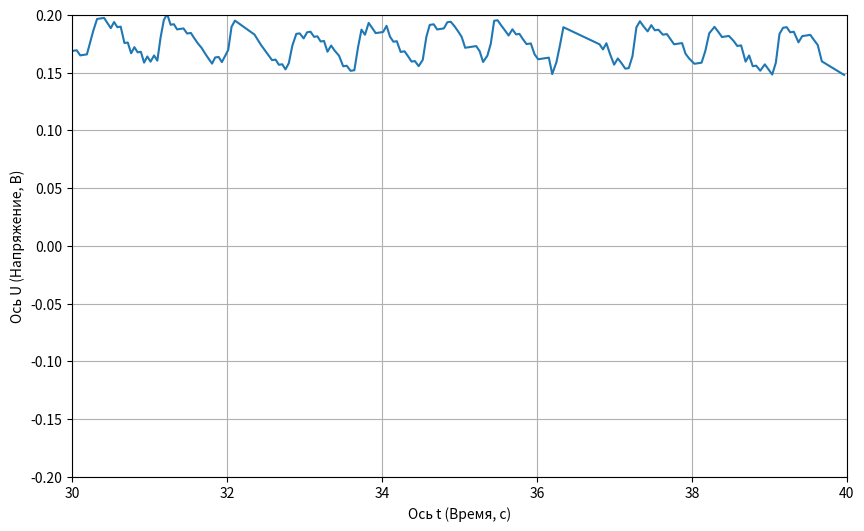

Source code (Python):
import numpy as np
import matplotlib.pyplot as plt
voltage_values_quiet = [2.10655, 2.11144, 2.10655, 2.10655, 2.10655, 2.10655, 2.10655, 2.10166, 2.09677, 2.10166, 2.10166, 2.10166, 2.09677, 2.09677, 2.09189, 2.09677, 2.09677, 2.09677, 2.09189, 2.09677, 2.09189, 2.09189, 2.09189, 2.087, 2.09189, 2.07722, 2.08211, 2.07722, 2.07722, 2.08211, 2.07234, 2.07722, 2.08211, 2.08211, 2.07234, 2.08211, 2.07722, 2.07722, 2.07722, 2.07234, 2.07722, 2.07722, 2.07234, 2.07234, 2.07234, 2.07234, 2.06256, 2.07234, 2.06745, 2.06745, 2.05767, 2.06256, 2.06745, 2.06256, 2.05767, 2.05279, 2.06256, 2.05279, 2.05767, 2.05767, 2.05279, 2.05279, 2.05767, 2.0479, 2.05767, 2.05279, 2.04301, 2.04301, 2.0479, 2.0479, 2.03812, 2.03812, 2.01369, 2.01369, 2.01369, 2.0088, 2.0088, 2.0088, 2.0088, 2.0088, 2.00391, 2.0088, 2.00391, 1.99902, 2.00391, 1.99902, 2.0088, 1.99413, 2.00391, 2.00391, 1.99413, 1.99902, 1.99902, 1.99902, 1.98925, 1.99413, 1.98925, 1.99413, 1.99413, 1.98925, 1.98925, 1.97947, 1.98925, 1.97947, 1.97947, 1.97458, 1.97947, 1.97947, 1.98436, 1.98436, 1.97458, 1.97947, 1.97458, 1.97458, 1.97947, 1.97458, 1.97458, 1.97458, 1.96481, 1.96481, 1.96481, 1.9697, 1.95992, 1.9697, 1.97458, 1.9697, 1.9697, 1.9697, 1.95992, 1.96481, 1.95503, 1.9306, 1.93548, 1.9306, 1.92571, 1.91593, 1.91593, 1.92082, 1.91593, 1.92571, 1.92082, 1.92082, 1.90616, 1.92082, 1.90616, 1.91593, 1.91105, 1.91593, 1.91593, 1.91593, 1.91105, 1.90127, 1.90616, 1.90616, 1.90127, 1.90616, 1.89638, 1.90616, 1.90127, 1.90127, 1.90127, 1.90127, 1.90127, 1.90127, 1.89638, 1.89638, 1.89638, 1.8915, 1.89638, 1.89638, 1.8915, 1.88661, 1.8915, 1.88172, 1.8915, 1.88172, 1.88661, 1.8915, 1.88661, 1.8915, 1.87683, 1.88172, 1.88661, 1.88172, 1.88172, 1.88172, 1.86706, 1.87683, 1.85728, 1.86217, 1.85728, 1.85728, 1.85239, 1.85239, 1.85239, 1.84751, 1.85239, 1.84262, 1.85239, 1.84751, 1.84262, 1.84262, 1.83773, 1.84262, 1.84262, 1.84262, 1.84262, 1.83773, 1.83773, 1.83773, 1.83773, 1.83284, 1.83773, 1.83773, 1.83773, 1.84262, 1.83773, 1.83284, 1.83284, 1.83284, 1.83284, 1.82796, 1.82307, 1.82307, 1.82796, 1.82307, 1.82307, 1.82307, 1.81818, 1.82307, 1.80841, 1.81329, 1.81329, 1.81329, 1.81329, 1.81329, 1.81818, 1.81329, 1.81329, 1.81329, 1.81329, 1.79863, 1.81329, 1.80352, 1.79863, 1.80352, 1.80352, 1.78397, 1.78397, 1.77908, 1.77908, 1.77419, 1.76931, 1.76931, 1.76931, 1.77419, 1.77908, 1.76931, 1.76442, 1.75953, 1.76442, 1.76442, 1.76442, 1.75953, 1.76442, 1.75953, 1.75953, 1.75953, 1.75953, 1.75953, 1.75953, 1.75464, 1.75464, 1.75464, 1.74487, 1.74976, 1.75464, 1.74487, 1.74976, 1.75464, 1.73998, 1.73998, 1.74487, 1.73998, 1.74487, 1.74487, 1.74976, 1.74976, 1.74487, 1.74487, 1.73509, 1.73998, 1.73998, 1.73509, 1.73509, 1.73509, 1.72532, 1.73021, 1.72532, 1.73021, 1.73021, 1.72532, 1.72043, 1.73021, 1.72043, 1.72532, 1.72532, 1.72043, 1.72043, 1.72043, 1.71065, 1.71065, 1.71554, 1.71554, 1.71065, 1.69599, 1.6911, 1.6911, 1.6911, 1.68622, 1.6911, 1.68622, 1.6911, 1.68622, 1.6911, 1.6911, 1.68622, 1.68133, 1.68133, 1.68133, 1.68133, 1.68133, 1.67155, 1.67155, 1.67155, 1.67155, 1.67155, 1.66667, 1.67155, 1.66667, 1.67155, 1.66667, 1.66667, 1.66667, 1.66178, 1.66178, 1.66178, 1.65689, 1.66178, 1.65689, 1.65689, 1.66178, 1.652, 1.66667, 1.66178, 1.65689, 1.65689, 1.64712, 1.64712, 1.652, 1.652, 1.652, 1.652, 1.64712, 1.64712, 1.64223, 1.64712, 1.64223, 1.64223, 1.63245, 1.63734, 1.63734, 1.63734, 1.63734, 1.63245, 1.62757, 1.63734, 1.62268, 1.63245, 1.63734, 1.63734, 1.63734, 1.62757, 1.63245, 1.63245, 1.62268, 1.62757, 1.62268, 1.62757, 1.62268, 1.62268, 1.61779, 1.62268, 1.61779, 1.61779, 1.61779, 1.60313, 1.6129, 1.6129, 1.60313, 1.60802, 1.60313, 1.60313, 1.60313, 1.60802, 1.60313, 1.59335, 1.60802, 1.60802, 1.60313, 1.59824, 1.59824, 1.60313, 1.60313, 1.58847, 1.59824, 1.59824, 1.59824, 1.58847, 1.59335, 1.59335, 1.58847, 1.59335, 1.58847, 1.58358, 1.57869, 1.58847, 1.58358, 1.58847, 1.57869, 1.58358, 1.5738, 1.57869, 1.57869, 1.57869, 1.58847, 1.58358, 1.58358, 1.5738, 1.5738, 1.56403, 1.5738, 1.56891, 1.56891, 1.56403, 1.56891, 1.56403, 1.56403, 1.55425, 1.55914, 1.56403, 1.56403, 1.55914, 1.55914, 1.55914, 1.55425, 1.54936, 1.54448, 1.54936, 1.54936, 1.54936, 1.54448, 1.53959, 1.53959, 1.54448, 1.52981, 1.53959, 1.5347, 1.53959, 1.5347, 1.5347, 1.52981, 1.52981, 1.52981, 1.52981, 1.5347, 1.53959, 1.53959, 1.53959, 1.52981, 1.5347, 1.52981, 1.52493, 1.52493, 1.52493, 1.51515, 1.52493, 1.52493, 1.51515, 1.52004, 1.51026, 1.51515, 1.51026, 1.51026, 1.51026, 1.50538, 1.51026, 1.50049, 1.51026, 1.50538, 1.50538, 1.51026, 1.51026, 1.50538, 1.50538, 1.4956, 1.49071, 1.4956, 1.4956, 1.48583, 1.48583, 1.48583, 1.49071, 1.48583, 1.48583, 1.47605, 1.49071, 1.48094, 1.48094, 1.48583, 1.49071, 1.49071, 1.49071, 1.49071, 1.48583, 1.47605, 1.48094, 1.48094, 1.47116, 1.47116, 1.46628, 1.47116, 1.47116, 1.46628, 1.47116, 1.46628, 1.46139, 1.46139, 1.4565, 1.46139, 1.46139, 1.4565, 1.4565, 1.4565, 1.4565, 1.46139, 1.47116, 1.47116, 1.46628, 1.46628, 1.4565, 1.46139, 1.4565, 1.45161, 1.4565, 1.4565, 1.44673, 1.44184, 1.44673, 1.44673, 1.44184, 1.44184, 1.43695, 1.43695, 1.44184, 1.43695, 1.43695, 1.42717, 1.43206, 1.43695, 1.4174, 1.41251, 1.41251, 1.4174, 1.4174, 1.4174, 1.4174, 1.4174, 1.41251, 1.40762, 1.40762, 1.41251, 1.40762, 1.40274, 1.40274, 1.40274, 1.39785, 1.40274, 1.39785, 1.39785, 1.39785, 1.39296, 1.39785, 1.38807, 1.39296, 1.39296, 1.38807, 1.39785, 1.40274, 1.40274, 1.40274, 1.39296, 1.38807, 1.39296, 1.38807, 1.38319, 1.38319, 1.38807, 1.38319, 1.3783, 1.36852, 1.3783, 1.3783, 1.37341, 1.3783, 1.37341, 1.36852, 1.37341, 1.36852, 1.36364, 1.37341, 1.3783, 1.3783, 1.37341, 1.37341, 1.3783, 1.37341, 1.35875, 1.36364, 1.35875, 1.36364, 1.36364, 1.36364, 1.35386, 1.35386, 1.35386, 1.34409, 1.35386, 1.34897, 1.34409, 1.34409, 1.3392, 1.33431, 1.3392, 1.33431, 1.33431, 1.33431, 1.33431, 1.32942, 1.32942, 1.32942, 1.33431, 1.34409, 1.34409, 1.3392, 1.34409, 1.3392, 1.32454, 1.32454, 1.32942, 1.32454, 1.31965, 1.32454, 1.32454, 1.31965, 1.30987, 1.31476, 1.31476, 1.31476, 1.30987, 1.30987, 1.31476, 1.30987, 1.30987, 1.30987, 1.31965, 1.32454, 1.31965, 1.32454, 1.31476, 1.30987, 1.30987, 1.31476, 1.30987, 1.30987, 1.30499, 1.30499, 1.3001, 1.3001, 1.30987, 1.30499, 1.30499, 1.29521, 1.3001, 1.28543, 1.29032, 1.28543, 1.28543, 1.28543, 1.29032, 1.29521, 1.29521, 1.29032, 1.28543, 1.28543, 1.28543, 1.28055, 1.28055, 1.28055, 1.29032, 1.3001, 1.29032, 1.29521, 1.29032, 1.29032, 1.28543, 1.28543, 1.28543, 1.28543, 1.28543, 1.27077, 1.27566, 1.27566, 1.27566, 1.27077, 1.26588, 1.26588, 1.26588, 1.25611, 1.26588, 1.261, 1.26588, 1.27077, 1.28055, 1.27566, 1.27566, 1.27566, 1.26588, 1.26588, 1.261, 1.261, 1.25611, 1.25611, 1.25611, 1.25611, 1.25122, 1.25122, 1.25122, 1.24633, 1.24145, 1.23656, 1.24633, 1.24145, 1.24633, 1.25122, 1.24145, 1.23656, 1.23656, 1.23167, 1.23656, 1.22678, 1.22678, 1.23167, 1.2219, 1.2219, 1.21701, 1.22678, 1.23167, 1.23656, 1.24145, 1.23656, 1.23656, 1.23167, 1.23167, 1.23167, 1.22678, 1.22678, 1.2219, 1.21701, 1.21701, 1.21701, 1.21701, 1.21701, 1.21212, 1.21212, 1.21212, 1.2219, 1.22678, 1.22678, 1.2219, 1.21701, 1.21701, 1.21212, 1.21701, 1.21212, 1.20723, 1.20235, 1.19257, 1.19746, 1.20235, 1.19257, 1.19746, 1.19257, 1.19257, 1.20235, 1.21212, 1.21701, 1.21212, 1.20723, 1.20235, 1.19746, 1.20235, 1.20235, 1.20235, 1.18768, 1.18768, 1.18768, 1.18768, 1.1828, 1.1828, 1.17791, 1.1828, 1.17302, 1.1828, 1.18768, 1.19257, 1.20235, 1.17791, 1.16813, 1.17791, 1.16813, 1.16813, 1.16325, 1.15836, 1.15836, 1.15347, 1.15836, 1.16325, 1.17791, 1.17791, 1.1828, 1.1828, 1.1828, 1.17791, 1.16813, 1.17302, 1.16813, 1.16325, 1.16325, 1.15836, 1.14858, 1.15347, 1.15347, 1.14858, 1.1437, 1.1437, 1.14858, 1.1437, 1.14858, 1.15836, 1.16325, 1.16325, 1.15347, 1.16325, 1.15836, 1.14858, 1.15347, 1.15836, 1.14858, 1.14858, 1.1437, 1.13392, 1.13881, 1.13881, 1.1437, 1.13881, 1.13881, 1.13392, 1.13881, 1.14858, 1.15836, 1.15347, 1.15347, 1.14858, 1.1437, 1.14858, 1.1437, 1.1437, 1.1437, 1.11926, 1.11437, 1.11926, 1.12414, 1.13392, 1.13881, 1.12903, 1.13392, 1.13392, 1.12414, 1.12903, 1.12414, 1.12414, 1.12414, 1.11437, 1.11437, 1.10948, 1.10459, 1.10948, 1.10459, 1.10459, 1.10459, 1.10459, 1.12414, 1.12414, 1.11437, 1.11926, 1.11926, 1.11437, 1.11437, 1.11437, 1.10948, 1.10948, 1.10459, 1.09971, 1.09482, 1.09482, 1.08993, 1.08504, 1.08993, 1.08993, 1.09482, 1.10948, 1.10948, 1.10948, 1.09482, 1.10459, 1.09971, 1.09971, 1.09482, 1.08993, 1.08993, 1.08504, 1.08504, 1.08504, 1.08016, 1.08016, 1.07527, 1.07527, 1.07527, 1.07527, 1.08504, 1.08993, 1.09482, 1.08993, 1.08993, 1.08504, 1.08993, 1.08993, 1.08504, 1.08016, 1.08016, 1.07038, 1.07527, 1.07038, 1.06061, 1.06549, 1.06061, 1.06549, 1.07527, 1.08016, 1.08016, 1.07527, 1.07038, 1.08016, 1.07038, 1.07527, 1.07527, 1.06549, 1.06549, 1.05572, 1.06061, 1.05572, 1.06549, 1.06549, 1.06061, 1.06549, 1.06061, 1.06061, 1.05572, 1.05083, 1.04594, 1.05083, 1.04106, 1.04594, 1.04106, 1.04106, 1.04106, 1.05083, 1.06061, 1.05572, 1.06061, 1.05572, 1.05083, 1.05572, 1.05083, 1.05083, 1.04594, 1.04594, 1.04594, 1.04106, 1.04106, 1.03128, 1.03128, 1.02639, 1.03128, 1.02639, 1.03128, 1.04594, 1.04594, 1.04594, 1.04106, 1.03617, 1.04106, 1.04106, 1.04106, 1.03617, 1.03128, 1.03128, 1.03128, 1.02639, 1.02151, 1.02639, 1.01662, 1.02151, 1.02639, 1.03128, 1.04106, 1.02639, 1.02151, 1.02639, 1.02639, 1.02639, 1.02151, 1.01173, 1.00684, 1.00684, 1.01173, 1.00684, 1.00196, 1.00196, 1.01173, 1.02639, 1.02639, 1.02639, 1.02639, 1.02151, 1.02151, 1.01662, 1.01662, 1.01173, 1.01173, 1.01173, 1.00196, 1.00196, 1.00196, 0.99707, 0.99707, 0.98729, 0.99218, 1.00684, 1.01662, 1.01662, 1.01662, 1.00684, 1.01173, 1.00684, 1.01173, 1.01173, 1.00684, 1.00684, 0.99707, 0.99707, 0.99218, 0.9824, 1.00684, 1.00684, 1.00684, 1.00684, 1.00684, 0.99707, 0.99218, 0.99218, 0.98729, 0.97752, 0.97752, 0.97752, 0.9824, 0.99707, 0.99707, 0.99218, 0.99707, 0.99218, 0.99218, 0.98729, 0.98729, 0.98729, 0.9824, 0.9824, 0.9824, 0.97752, 0.97263, 0.96285, 0.97263, 0.98729, 0.99218, 0.98729, 0.99218, 0.98729, 0.99218, 0.98729, 0.98729, 0.98729, 0.9824, 0.97752, 0.9824, 0.97752, 0.97263, 0.97263, 0.96774, 0.97263, 0.9824, 0.98729, 0.9824, 0.9824, 0.9824, 0.97752, 0.9824, 0.97752, 0.97752, 0.97752, 0.97263, 0.97263, 0.96285, 0.96774, 0.96285, 0.9824, 0.98729, 0.9824, 0.9824, 0.9824, 0.9824, 0.97752, 0.9824, 0.97752, 0.97263, 0.96774, 0.96774, 0.96285, 0.96285, 0.95797, 0.96774, 0.97752, 0.97752, 0.9824, 0.9824, 0.9824, 0.9824, 0.97752, 0.97752, 0.96774, 0.97263, 0.96774, 0.96774, 0.95797, 0.95797, 0.95308, 0.95308, 0.95797, 0.96774, 0.97263, 0.97752, 0.97752, 0.97263, 0.97752, 0.97752, 0.97263, 0.97263, 0.96774, 0.96285, 0.96285, 0.95797, 0.95797, 0.95797, 0.94819, 0.9433, 0.95797, 0.96285, 0.96774, 0.97263, 0.96774, 0.95308, 0.95308, 0.9433, 0.9433, 0.9433, 0.95797, 0.95797, 0.95308, 0.95797, 0.95797, 0.95797, 0.95308, 0.95308, 0.94819, 0.9433, 0.9433, 0.9433, 0.94819, 0.94819, 0.95308, 0.95797, 0.96285, 0.96774, 0.96774, 0.96285, 0.95797, 0.95797, 0.96285, 0.95797, 0.95308, 0.95308, 0.94819, 0.9433, 0.93842, 0.9433, 0.95308, 0.95308, 0.95308, 0.94819, 0.95308, 0.94819, 0.94819, 0.9433, 0.9433, 0.93842, 0.93353, 0.93353, 0.92864, 0.92864, 0.92375, 0.93842, 0.9433, 0.9433, 0.9433, 0.94819, 0.9433, 0.93842, 0.93842, 0.92864, 0.93353, 0.92864, 0.92375, 0.91887, 0.91887, 0.93353, 0.93842, 0.93842, 0.93842, 0.93353, 0.92864, 0.92864, 0.92864, 0.92375, 0.92375, 0.91887, 0.91887, 0.91398, 0.90909, 0.92375, 0.93842, 0.95797, 0.96774, 0.97752, 0.96774, 0.97263, 0.97263, 0.96285, 0.95797, 0.96285, 0.95308, 0.95797]
time_values_quiet = [0.0216, 0.0421, 0.0623, 0.0818, 0.1013, 0.1217, 0.141, 0.1562, 0.1739, 0.1923, 0.2105, 0.2294, 0.2478, 0.2669, 0.2861, 0.3047, 0.3237, 0.3421, 0.3633, 0.3833, 0.4024, 0.4229, 0.4441, 0.4663, 0.4937, 0.5141, 0.5358, 0.5573, 0.5767, 0.5968, 0.6134, 0.6317, 0.65, 0.6684, 0.6873, 0.7061, 0.725, 0.7447, 0.7668, 0.7887, 0.8098, 0.8375, 0.8575, 0.8769, 0.8978, 0.9186, 0.9385, 0.9595, 0.978, 0.9968, 1.0168, 1.0365, 1.0561, 1.0757, 1.0969, 1.1187, 1.1385, 1.158, 1.1777, 1.1986, 1.2204, 1.2417, 1.2611, 1.281, 1.2999, 1.328, 1.347, 1.3658, 1.3848, 1.4042, 1.4258, 1.4466, 2.2427, 2.2629, 2.2831, 2.3037, 2.3326, 2.3522, 2.3715, 2.3902, 2.4125, 2.4346, 2.467, 2.4874, 2.5073, 2.5301, 2.5489, 2.5686, 2.5885, 2.6089, 2.6323, 2.6616, 2.6833, 2.7069, 2.7301, 2.7544, 2.7777, 2.7994, 2.8206, 2.8419, 2.8632, 2.8858, 2.908, 2.9305, 2.9538, 2.9767, 2.9994, 3.0224, 3.0456, 3.069, 3.0911, 3.1109, 3.1324, 3.1535, 3.174, 3.1944, 3.2148, 3.2368, 3.2607, 3.2839, 3.3056, 3.3271, 3.3487, 3.3711, 3.3938, 3.415, 3.4373, 3.4599, 3.4819, 3.5044, 3.5286, 4.454, 4.4769, 4.4991, 4.5197, 4.5413, 4.5635, 4.5851, 4.6101, 4.6336, 4.6575, 4.6862, 4.7105, 4.7345, 4.7576, 4.7822, 4.8041, 4.827, 4.8494, 4.8704, 4.8931, 4.9184, 4.9456, 4.9704, 4.9941, 5.0175, 5.041, 5.0639, 5.0891, 5.1142, 5.1376, 5.1582, 5.1797, 5.2021, 5.2243, 5.2497, 5.2755, 5.2983, 5.3209, 5.348, 5.3736, 5.3995, 5.4252, 5.4503, 5.4769, 5.5036, 5.5269, 5.5507, 5.575, 5.5988, 5.6219, 5.646, 5.6698, 5.6935, 5.7185, 5.7428, 5.767, 5.7908, 6.3811, 6.4065, 6.4283, 6.4525, 6.4763, 6.4999, 6.5251, 6.5518, 6.5776, 6.6021, 6.6291, 6.6639, 6.6891, 6.7117, 6.7349, 6.7616, 6.7855, 6.8093, 6.8353, 6.8609, 6.8889, 6.9141, 6.9401, 6.9667, 6.9936, 7.0198, 7.0455, 7.0709, 7.0937, 7.1163, 7.1405, 7.1647, 7.1916, 7.2198, 7.2453, 7.2731, 7.2988, 7.3239, 7.3584, 7.3867, 7.4165, 7.4426, 7.4678, 7.4933, 7.5183, 7.5439, 7.5697, 7.5961, 7.6208, 7.6462, 7.6716, 7.6961, 7.72, 7.7439, 7.7678, 7.7929, 7.8177, 7.8434, 7.8705, 8.5441, 8.5698, 8.5944, 8.642, 8.6671, 8.703, 8.7386, 8.7757, 8.8127, 8.8537, 8.8946, 8.9287, 8.9604, 8.9987, 9.0362, 9.0638, 9.0902, 9.116, 9.144, 9.1704, 9.1973, 9.2265, 9.2525, 9.2792, 9.3052, 9.3318, 9.3597, 9.3875, 9.4138, 9.4411, 9.4652, 9.4889, 9.5148, 9.5399, 9.566, 9.5921, 9.6179, 9.6451, 9.6843, 9.7102, 9.7363, 9.7665, 9.7943, 9.8214, 9.8492, 9.8762, 9.9039, 9.9309, 9.9569, 9.9841, 10.0105, 10.0367, 10.0634, 10.0904, 10.1171, 10.1439, 10.1703, 10.2005, 10.2272, 10.2537, 10.2814, 10.3098, 10.3384, 10.3659, 10.3934, 10.4203, 10.4564, 10.4834, 11.236, 11.263, 11.2908, 11.3185, 11.3461, 11.3876, 11.4208, 11.4506, 11.4794, 11.5085, 11.5355, 11.563, 11.5904, 11.6178, 11.6452, 11.6762, 11.7077, 11.7368, 11.766, 11.7994, 11.8307, 11.8583, 11.8865, 11.9152, 11.9439, 11.9765, 12.0055, 12.0344, 12.0641, 12.0958, 12.1264, 12.157, 12.1873, 12.2221, 12.2504, 12.2789, 12.3088, 12.3395, 12.3721, 12.4023, 12.4332, 12.4731, 12.5033, 12.5347, 12.5649, 12.5939, 12.6225, 12.6492, 12.6768, 12.713, 12.7406, 12.7683, 12.7942, 12.8235, 12.8534, 12.8801, 12.9096, 12.9404, 12.9689, 13.0976, 13.1308, 13.1593, 13.1876, 13.2175, 13.2485, 13.2789, 13.3104, 13.3456, 13.3789, 13.4102, 13.4412, 13.4714, 13.5008, 13.5308, 13.5607, 13.5899, 13.6206, 13.6624, 13.7001, 13.7315, 13.7619, 13.7922, 13.8232, 13.854, 13.8854, 13.9167, 13.9512, 13.982, 14.0129, 14.0444, 14.0761, 14.1129, 14.1432, 14.1736, 14.2034, 14.2327, 14.2651, 14.301, 14.3328, 14.3643, 14.3966, 14.4284, 14.466, 14.4974, 14.5279, 14.5581, 14.5886, 14.6193, 14.6603, 14.6925, 14.724, 14.7545, 14.7851, 14.8154, 14.8456, 14.8803, 14.9154, 14.949, 14.9836, 15.0162, 15.0499, 15.0802, 15.1115, 15.142, 15.177, 15.2082, 15.2382, 15.2675, 15.3005, 15.3311, 15.3643, 15.395, 15.4253, 15.7745, 15.8089, 15.8431, 15.8767, 15.9115, 15.9422, 15.974, 16.0057, 16.0396, 16.0842, 16.1257, 16.1587, 16.1907, 16.2324, 16.2643, 16.2963, 16.3278, 16.3621, 16.3973, 16.4304, 16.4639, 16.5003, 16.5377, 16.5702, 16.6027, 16.6353, 16.6676, 16.7007, 16.7341, 16.778, 16.812, 16.8466, 16.8806, 16.9154, 16.9528, 16.9879, 17.0231, 17.0577, 17.0956, 17.1305, 17.1726, 17.2048, 17.2371, 17.2775, 17.3229, 17.3575, 17.3882, 17.4211, 17.4518, 17.4826, 17.5143, 17.5526, 17.5883, 17.6191, 17.6535, 17.6946, 17.9532, 17.986, 18.0193, 18.0552, 18.0953, 18.1317, 18.17, 18.2149, 18.2482, 18.2867, 18.3201, 18.3537, 18.3925, 18.4316, 18.4746, 18.5099, 18.5435, 18.5787, 18.6121, 18.646, 18.6804, 18.7221, 18.7596, 18.7958, 18.8291, 18.8633, 18.8972, 18.9322, 18.9707, 19.0079, 19.0435, 19.0797, 19.1174, 19.1533, 19.189, 19.2261, 19.262, 19.2966, 19.3331, 19.37, 19.4096, 19.4463, 19.4836, 19.5161, 19.5514, 19.5865, 19.622, 19.6584, 19.6965, 19.7326, 19.7818, 19.8169, 19.8543, 19.8988, 19.9338, 19.9789, 20.015, 20.0516, 20.0892, 20.1361, 20.1729, 20.2076, 20.2403, 20.2814, 20.3207, 20.3534, 21.1835, 21.2263, 21.2613, 21.2961, 21.331, 21.366, 21.4006, 21.4386, 21.4864, 21.5221, 21.5603, 21.5957, 21.6309, 21.6662, 21.7046, 21.7439, 21.7817, 21.8184, 21.8581, 21.8945, 21.9296, 21.9664, 22.0043, 22.0422, 22.0796, 22.1275, 22.1636, 22.2075, 22.2443, 22.2825, 22.3194, 22.3564, 22.3927, 22.4278, 22.4629, 22.4983, 22.5334, 22.5829, 22.6215, 22.6611, 22.6983, 22.7371, 22.7748, 22.8132, 22.8582, 22.8965, 22.9352, 22.9817, 23.0336, 23.0877, 23.1323, 23.1733, 23.2086, 23.2479, 23.2847, 23.3196, 23.3561, 23.3965, 23.9946, 24.0397, 24.0856, 24.1244, 24.1655, 24.2024, 24.2402, 24.2776, 24.3188, 24.3649, 24.4071, 24.4456, 24.4835, 24.5205, 24.5616, 24.6044, 24.6425, 24.6837, 24.7241, 24.7639, 24.8035, 24.8422, 24.8808, 24.9223, 24.9625, 25.0019, 25.0425, 25.0835, 25.1235, 25.1611, 25.1992, 25.2375, 25.2755, 25.3185, 25.3616, 25.4002, 25.4418, 25.4797, 25.5176, 25.5561, 25.5944, 25.6355, 25.6736, 25.7133, 25.7527, 25.791, 25.8301, 25.8707, 25.9173, 25.9574, 25.9962, 26.0326, 26.0703, 26.1091, 26.1487, 26.185, 26.2241, 26.2601, 26.2972, 26.3368, 26.7722, 26.8106, 26.8487, 26.887, 26.9327, 26.9752, 27.0184, 27.0593, 27.0998, 27.1394, 27.1814, 27.2221, 27.2641, 27.3052, 27.3473, 27.389, 27.4385, 27.4775, 27.5174, 27.5623, 27.6077, 27.6485, 27.6939, 27.7372, 27.779, 27.8211, 27.8632, 27.9031, 27.9439, 27.986, 28.032, 28.0721, 28.1128, 28.1607, 28.202, 28.2463, 28.2865, 28.3276, 28.3672, 28.4073, 28.4467, 28.4906, 28.536, 28.5769, 28.6186, 28.6645, 28.7068, 28.7471, 28.7887, 28.8327, 28.8726, 28.9115, 28.9613, 29.003, 29.0422, 29.0812, 29.1267, 29.1673, 29.2072, 29.2496, 29.2917, 29.3397, 29.3824, 29.4217, 29.4629, 29.7974, 29.8409, 29.8894, 29.933, 29.9796, 30.0243, 30.1109, 30.1582, 30.1994, 30.2414, 30.2892, 30.3345, 30.3781, 30.4221, 30.464, 30.5065, 30.5509, 30.6031, 30.6437, 30.6841, 30.7275, 30.7772, 30.8192, 30.8651, 30.9069, 30.9488, 30.9924, 31.0385, 31.082, 31.1249, 31.1712, 31.2152, 31.2575, 31.2986, 31.343, 31.3897, 31.4423, 31.4878, 31.5306, 31.5721, 31.6136, 31.6555, 31.6987, 31.7427, 31.7906, 31.8342, 31.8762, 31.9187, 31.9608, 32.0092, 32.0549, 32.1002, 32.1445, 32.1908, 32.2396, 32.2857, 32.3406, 32.3865, 32.4328, 32.4747, 32.5204, 32.5674, 32.6195, 32.6633, 32.7063, 32.7574, 32.8055, 32.8544, 32.8952, 32.9458, 33.0026, 33.0498, 33.0921, 33.1334, 33.5743, 33.618, 33.6605, 33.7031, 33.7488, 33.7971, 33.8428, 33.8905, 33.9327, 33.9752, 34.0182, 34.0625, 34.1075, 34.1536, 34.2031, 34.2503, 34.2954, 34.3383, 34.3824, 34.4295, 34.4789, 34.5212, 34.5638, 34.6105, 34.6575, 34.707, 34.752, 34.7988, 34.8493, 34.8948, 34.9396, 34.9843, 35.0284, 35.077, 35.1206, 35.1643, 35.2077, 35.2557, 35.2997, 35.3443, 35.3877, 35.4313, 35.4753, 35.5203, 35.5677, 35.6169, 35.6611, 35.7146, 35.7609, 35.8064, 35.8527, 35.9008, 35.9477, 35.9929, 36.0379, 36.0847, 36.131, 36.1782, 36.2225, 36.2687, 36.3205, 36.3656, 36.725, 36.7729, 36.8178, 36.871, 36.9296, 36.9757, 37.0318, 37.077, 37.1217, 37.1669, 37.2198, 37.2694, 37.3265, 37.3719, 37.4187, 37.4686, 37.5142, 37.5592, 37.6044, 37.6576, 37.7079, 37.755, 37.8063, 37.8617, 37.912, 37.9596, 38.008, 38.0564, 38.1039, 38.1496, 38.1952, 38.2459, 38.2974, 38.3482, 38.4082, 38.4611, 38.5084, 38.5681, 38.6142, 38.6592, 38.7047, 38.7556, 38.814, 38.8641, 38.914, 38.9651, 39.0121, 39.0589, 39.106, 39.1584, 39.2056, 39.2541, 39.3005, 39.3501, 39.4021, 39.452, 39.5012, 39.5469, 39.5925, 39.6424, 39.697, 39.7531, 39.8059, 39.8535, 39.9018, 39.9502, 40.0006, 40.0475, 40.0944, 40.1434, 40.1954, 40.2538, 40.3012, 40.3482, 40.3972, 40.4487, 40.5006, 40.5507, 40.5983, 40.6478, 40.7022, 40.7526, 40.7996, 40.8496, 40.9014, 40.9562, 41.0041, 41.0541, 41.1061, 41.1533, 41.2009, 41.253, 41.2978, 41.7105, 41.758, 41.8132, 41.8652, 41.9143, 41.972, 42.0219, 42.0703, 42.1197, 42.1751, 42.2272, 42.2756, 42.3244, 42.3748, 42.4291, 42.4791, 42.5358, 42.5843, 42.6398, 42.6974, 42.7471, 42.7987, 42.8567, 42.9068, 42.9594, 43.0124, 43.0642, 43.1171, 43.1732, 43.2361, 43.2877, 43.3368, 43.3844, 43.4334, 43.492, 43.546, 43.5968, 43.6465, 43.6967, 43.7536, 43.8039, 43.8627, 43.9157, 43.9744, 44.0336, 44.087, 44.1383, 44.1887, 44.2393, 44.289, 44.3409, 44.3945, 44.4455, 44.4948, 44.5443, 44.6004, 44.6555, 44.7067, 44.7596, 44.8189, 44.8746, 44.9299, 44.9902, 45.0401, 45.09, 45.1424, 45.1976, 45.2555, 45.3141, 45.3641, 45.4248, 45.4789, 45.5289, 45.5856, 45.6396, 45.6889, 45.7398, 45.7942, 45.8473, 45.9044, 45.9544, 46.0042, 46.0582, 46.1114, 46.1729, 46.2244, 46.2754, 46.325, 46.3749, 46.4279, 46.4793, 46.5329, 46.5814, 46.6321, 46.6867, 46.7428, 46.793, 46.8471, 46.9043, 46.9519, 47.005, 47.2935, 47.3759, 47.4575, 47.5484, 47.6271, 47.7112, 47.7962, 47.8767, 47.9599, 48.0391, 48.1033, 48.1676, 48.2179, 48.2718, 48.3527, 48.4083, 48.4698, 48.5283, 48.5788, 48.6292, 48.6828, 48.7452, 48.8004, 48.8591, 48.9104, 48.9666, 49.0191, 49.0759, 49.1608, 49.223, 49.2753, 49.3298, 49.3805, 49.4361, 49.491, 49.5471, 49.6028, 49.6536, 49.7065, 49.7596, 49.8162, 49.8712, 49.934, 49.9915, 50.0438, 50.0962, 50.149, 50.2047, 50.2669, 50.3197, 50.3718, 50.425, 50.4808, 50.5362, 50.599, 50.6526, 50.7051, 50.758, 50.8128, 50.8669, 50.9217, 50.9763, 51.0394, 51.0931, 51.1558, 51.2097, 51.2617, 51.3163, 51.3834, 51.4413, 51.4998, 51.5609, 51.6172, 51.6718, 51.736, 51.7928, 51.8511, 51.9064, 51.9617, 52.0157, 52.0699, 52.1231, 52.1891, 52.244, 52.3022, 52.3567, 52.4202, 52.4771, 52.5307, 52.5846, 52.6441, 52.6987, 52.7534, 52.8072, 52.8684, 52.922, 52.9862, 53.0415, 53.0976, 53.1525, 53.2092, 53.2703, 53.3253, 53.3878, 53.4405, 53.4933, 53.5486, 53.6076, 53.6605, 53.7221, 53.7777, 53.8306, 53.8837, 53.9432, 54.0053, 54.0588, 54.1212, 54.5703, 54.6295, 54.6878, 54.7662, 54.8226, 54.8772, 54.9315, 55.002, 55.0607, 55.1197, 55.1789, 55.2404, 55.2989, 55.355, 55.4176, 55.4759, 55.5328, 55.5888, 55.6424, 55.6978, 55.7574, 55.8202, 55.8779, 55.9346, 55.993, 56.0515, 56.109, 56.1688, 56.2293, 56.2903, 56.3458, 56.4034, 56.4651, 56.5247, 56.5838, 56.6419, 56.6993, 56.7592, 56.8169, 56.8752, 56.9382, 56.9956, 57.0568, 57.1178, 57.1798, 57.2339, 57.2907, 57.3463, 57.406, 57.4683, 57.525, 57.5931, 57.654, 57.7167, 57.7747, 57.8337, 57.9005, 57.9573, 58.0134, 58.0687, 58.1339, 58.1967, 58.2659, 58.3221, 58.378, 58.4353, 58.4931, 58.5551, 58.6101, 58.6659, 58.7282, 58.8141, 58.8764, 58.9401, 58.9994, 59.0563, 59.1122, 59.1702, 59.2274, 59.2904, 59.3525, 59.4106, 59.4681, 59.5286, 59.5843, 59.6399, 59.7072, 59.7729, 59.8355, 59.8921, 59.9523]
p_up_guiet = 105
p_down_quiet = 71

voltage_values_mad = [1.98436, 1.98436, 1.97458, 1.97947, 1.97947, 1.97947, 1.97458, 1.97458, 1.97458, 1.97458, 1.97458, 1.97458, 1.97458, 1.9697, 1.97458, 1.97458, 1.96481, 1.9697, 1.9697, 1.96481, 1.96481, 1.9697, 1.96481, 1.95503, 1.9697, 1.9697, 1.9697, 1.96481, 1.96481, 1.96481, 1.96481, 1.96481, 1.95503, 1.95503, 1.95015, 1.95503, 1.95992, 1.95503, 1.95503, 1.95992, 1.95015, 1.94526, 1.95015, 1.95015, 1.95015, 1.95015, 1.95015, 1.95015, 1.94037, 1.94037, 1.94526, 1.95015, 1.93548, 1.93548, 1.94526, 1.94526, 1.94037, 1.93548, 1.94526, 1.94037, 1.93548, 1.93548, 1.9306, 1.93548, 1.93548, 1.92082, 1.9306, 1.92571, 1.9306, 1.92082, 1.92571, 1.9306, 1.92571, 1.85239, 1.85239, 1.84262, 1.84751, 1.84262, 1.84751, 1.84751, 1.84262, 1.84262, 1.84262, 1.84751, 1.83773, 1.83773, 1.83773, 1.83284, 1.83773, 1.84262, 1.83773, 1.83284, 1.82796, 1.83284, 1.82796, 1.82796, 1.83284, 1.82796, 1.83284, 1.82796, 1.82796, 1.82796, 1.81818, 1.82796, 1.82307, 1.82307, 1.82307, 1.81818, 1.82796, 1.82307, 1.82796, 1.82307, 1.82307, 1.81818, 1.81329, 1.80841, 1.81818, 1.81329, 1.81329, 1.81329, 1.80841, 1.81818, 1.81329, 1.81329, 1.80841, 1.80841, 1.80352, 1.80841, 1.79863, 1.76931, 1.76442, 1.76442, 1.76931, 1.75953, 1.76442, 1.76442, 1.75464, 1.76442, 1.76442, 1.76442, 1.76442, 1.76442, 1.76931, 1.76931, 1.76442, 1.76442, 1.75953, 1.75953, 1.75953, 1.75464, 1.75953, 1.75464, 1.75464, 1.75464, 1.75464, 1.74487, 1.75464, 1.74487, 1.74976, 1.74487, 1.73998, 1.74487, 1.74487, 1.74487, 1.73998, 1.73021, 1.73509, 1.73998, 1.73998, 1.73509, 1.73509, 1.73509, 1.73509, 1.73509, 1.73021, 1.73509, 1.73021, 1.73021, 1.73021, 1.73998, 1.73998, 1.73509, 1.73509, 1.73021, 1.73509, 1.68622, 1.6911, 1.69599, 1.6911, 1.68622, 1.68133, 1.68133, 1.68622, 1.68622, 1.67644, 1.68133, 1.68133, 1.68133, 1.68133, 1.67644, 1.67644, 1.67644, 1.66667, 1.66667, 1.66667, 1.66667, 1.67155, 1.67155, 1.67644, 1.67644, 1.67644, 1.66667, 1.67155, 1.66178, 1.66667, 1.66667, 1.66667, 1.66667, 1.66667, 1.66178, 1.652, 1.652, 1.65689, 1.65689, 1.65689, 1.64712, 1.64712, 1.652, 1.65689, 1.652, 1.652, 1.652, 1.652, 1.64712, 1.64223, 1.64223, 1.64712, 1.64712, 1.64223, 1.64223, 1.64223, 1.63734, 1.64712, 1.64712, 1.64223, 1.652, 1.64712, 1.63734, 1.63734, 1.63734, 1.63734, 1.63245, 1.63734, 1.63734, 1.62268, 1.61779, 1.6129, 1.62268, 1.6129, 1.6129, 1.60802, 1.6129, 1.61779, 1.61779, 1.62268, 1.62268, 1.61779, 1.62268, 1.61779, 1.60802, 1.6129, 1.6129, 1.60802, 1.60802, 1.60313, 1.60802, 1.60313, 1.60802, 1.60313, 1.60313, 1.59824, 1.59824, 1.58847, 1.59335, 1.59824, 1.59335, 1.59335, 1.59335, 1.58847, 1.59335, 1.58847, 1.58847, 1.58847, 1.58847, 1.57869, 1.58358, 1.58847, 1.58358, 1.59335, 1.59335, 1.59335, 1.58358, 1.58358, 1.58358, 1.5738, 1.5738, 1.5738, 1.57869, 1.57869, 1.57869, 1.57869, 1.5738, 1.56403, 1.56403, 1.56891, 1.55425, 1.55425, 1.55914, 1.55914, 1.56403, 1.56403, 1.56403, 1.56891, 1.54936, 1.55914, 1.55425, 1.55425, 1.54936, 1.54936, 1.55425, 1.55425, 1.54448, 1.54448, 1.54448, 1.5347, 1.54448, 1.54448, 1.53959, 1.53959, 1.53959, 1.5347, 1.5347, 1.52493, 1.5347, 1.5347, 1.52981, 1.5347, 1.52493, 1.52493, 1.52981, 1.5347, 1.5347, 1.53959, 1.53959, 1.5347, 1.52981, 1.52981, 1.52493, 1.52493, 1.52493, 1.51515, 1.52004, 1.52493, 1.52004, 1.52004, 1.51026, 1.51515, 1.51515, 1.51026, 1.51026, 1.51515, 1.51026, 1.51515, 1.51026, 1.50538, 1.51026, 1.50538, 1.50538, 1.50049, 1.50538, 1.51026, 1.50538, 1.51515, 1.51515, 1.50538, 1.50538, 1.50538, 1.50538, 1.49071, 1.48094, 1.48094, 1.48094, 1.48094, 1.48583, 1.48094, 1.47605, 1.47605, 1.48094, 1.49071, 1.4956, 1.49071, 1.49071, 1.48583, 1.48094, 1.47605, 1.47116, 1.47605, 1.47605, 1.47605, 1.47116, 1.46628, 1.47116, 1.46628, 1.46628, 1.46139, 1.46628, 1.46139, 1.46139, 1.46139, 1.46139, 1.46139, 1.4565, 1.46139, 1.45161, 1.4565, 1.46139, 1.47116, 1.47116, 1.47116, 1.47116, 1.46628, 1.46628, 1.4565, 1.4565, 1.4565, 1.45161, 1.4565, 1.45161, 1.44184, 1.44673, 1.44184, 1.44184, 1.44184, 1.44184, 1.44184, 1.43695, 1.44184, 1.43695, 1.43695, 1.43695, 1.43206, 1.44184, 1.43695, 1.44184, 1.44673, 1.44673, 1.44673, 1.45161, 1.44184, 1.41251, 1.41251, 1.40762, 1.4174, 1.42229, 1.42229, 1.43206, 1.42717, 1.42229, 1.4174, 1.40762, 1.41251, 1.41251, 1.40762, 1.40762, 1.40274, 1.40274, 1.39785, 1.39785, 1.40274, 1.39785, 1.39296, 1.39296, 1.38807, 1.39296, 1.39296, 1.39296, 1.3783, 1.39296, 1.39785, 1.40762, 1.40762, 1.41251, 1.40274, 1.39785, 1.39785, 1.39296, 1.39296, 1.39296, 1.38807, 1.38807, 1.3783, 1.38319, 1.3783, 1.3783, 1.3783, 1.36852, 1.3783, 1.37341, 1.37341, 1.37341, 1.36852, 1.36852, 1.36852, 1.36852, 1.3783, 1.38807, 1.39296, 1.39785, 1.35875, 1.35875, 1.35386, 1.35386, 1.35386, 1.34409, 1.34897, 1.34897, 1.35386, 1.35386, 1.36852, 1.37341, 1.36852, 1.36364, 1.35386, 1.35386, 1.34897, 1.34409, 1.35386, 1.34897, 1.34409, 1.34409, 1.3392, 1.3392, 1.3392, 1.33431, 1.32942, 1.33431, 1.33431, 1.32942, 1.32454, 1.32942, 1.32942, 1.3392, 1.34409, 1.35875, 1.35386, 1.34897, 1.34409, 1.33431, 1.3392, 1.32942, 1.32942, 1.3392, 1.32454, 1.31965, 1.31965, 1.31476, 1.31965, 1.31476, 1.31476, 1.31476, 1.30987, 1.30987, 1.30499, 1.30499, 1.30987, 1.30499, 1.31965, 1.32454, 1.3392, 1.33431, 1.32942, 1.32942, 1.31965, 1.31476, 1.31965, 1.31476, 1.31476, 1.30499, 1.30499, 1.3001, 1.29032, 1.3001, 1.29521, 1.29521, 1.29521, 1.29521, 1.29521, 1.29032, 1.28543, 1.28543, 1.29521, 1.3001, 1.30987, 1.30987, 1.30987, 1.30499, 1.3001, 1.29521, 1.28543, 1.28543, 1.28543, 1.28055, 1.28055, 1.27566, 1.27566, 1.27077, 1.27566, 1.26588, 1.26588, 1.26588, 1.26588, 1.27077, 1.28055, 1.3001, 1.29521, 1.29032, 1.29032, 1.28055, 1.27566, 1.28055, 1.27566, 1.27566, 1.27077, 1.261, 1.26588, 1.26588, 1.261, 1.25611, 1.25611, 1.25122, 1.25611, 1.25122, 1.25611, 1.24633, 1.24633, 1.25611, 1.27077, 1.28055, 1.27566, 1.27566, 1.27077, 1.261, 1.261, 1.261, 1.25611, 1.25122, 1.25122, 1.24633, 1.24633, 1.23656, 1.24145, 1.24145, 1.24145, 1.23656, 1.23656, 1.22678, 1.23167, 1.23656, 1.24633, 1.25122, 1.261, 1.25611, 1.25611, 1.24633, 1.24633, 1.23656, 1.24145, 1.23656, 1.23167, 1.23167, 1.23167, 1.2219, 1.22678, 1.2219, 1.2219, 1.21701, 1.2219, 1.21212, 1.21212, 1.21701, 1.22678, 1.24145, 1.24633, 1.24145, 1.23656, 1.23167, 1.23167, 1.23167, 1.23167, 1.22678, 1.2219, 1.21212, 1.21212, 1.21212, 1.20723, 1.22678, 1.22678, 1.23167, 1.22678, 1.22678, 1.2219, 1.2219, 1.21701, 1.20723, 1.21212, 1.20235, 1.20235, 1.19257, 1.19257, 1.19257, 1.19257, 1.18768, 1.18768, 1.18768, 1.18768, 1.1828, 1.19746, 1.21701, 1.21701, 1.21212, 1.20723, 1.20723, 1.20723, 1.19257, 1.20235, 1.20235, 1.19746, 1.19257, 1.1828, 1.18768, 1.17791, 1.17791, 1.1828, 1.17302, 1.17302, 1.17302, 1.17791, 1.18768, 1.19746, 1.19746, 1.19257, 1.19257, 1.18768, 1.18768, 1.18768, 1.1828, 1.17302, 1.17302, 1.16813, 1.16325, 1.16325, 1.16325, 1.16325, 1.15836, 1.15836, 1.15836, 1.16813, 1.17791, 1.18768, 1.18768, 1.18768, 1.1828, 1.17791, 1.1828, 1.17791, 1.17791, 1.16325, 1.16325, 1.15347, 1.15836, 1.15347, 1.15347, 1.1437, 1.14858, 1.1437, 1.14858, 1.1437, 1.16325, 1.17791, 1.1828, 1.17302, 1.17302, 1.16813, 1.16813, 1.16813, 1.16325, 1.16325, 1.15836, 1.15347, 1.14858, 1.1437, 1.13881, 1.13392, 1.13881, 1.13881, 1.13392, 1.13881, 1.1437, 1.16325, 1.16813, 1.15347, 1.14858, 1.1437, 1.13881, 1.13392, 1.12903, 1.12903, 1.12414, 1.12414, 1.11926, 1.12414, 1.13881, 1.14858, 1.14858, 1.1437, 1.14858, 1.14858, 1.1437, 1.1437, 1.13881, 1.13881, 1.12903, 1.13392, 1.12903, 1.12414, 1.11437, 1.11437, 1.10948, 1.10948, 1.12903, 1.1437, 1.13881, 1.14858, 1.1437, 1.13881, 1.13881, 1.13881, 1.1437, 1.13392, 1.12903, 1.12903, 1.11926, 1.11926, 1.11437, 1.10948, 1.10948, 1.10459, 1.10948, 1.12903, 1.13881, 1.13881, 1.13392, 1.13392, 1.13392, 1.13881, 1.13881, 1.13392, 1.12903, 1.12414, 1.11437, 1.11437, 1.11437, 1.11437, 1.10948, 1.09971, 1.10459, 1.11437, 1.13392, 1.13392, 1.12903, 1.12414, 1.11926, 1.12414, 1.11926, 1.11926, 1.11437, 1.10948, 1.10948, 1.09971, 1.09482, 1.09482, 1.09482, 1.09482, 1.08016, 1.08993, 1.10459, 1.11926, 1.09971, 1.09482, 1.09971, 1.08993, 1.08016, 1.08504, 1.08016, 1.07527, 1.07527, 1.08504, 1.10948, 1.11437, 1.10948, 1.10459, 1.10948, 1.10459, 1.10459, 1.09971, 1.09971, 1.09482, 1.08993, 1.08993, 1.08993, 1.08016, 1.07527, 1.07038, 1.07038, 1.07038, 1.08016, 1.09482, 1.09971, 1.09482, 1.08993, 1.08993, 1.08993, 1.08504, 1.08016, 1.08016, 1.06549, 1.07038, 1.06061, 1.06061, 1.05572, 1.06061, 1.05572, 1.05083, 1.06061, 1.08504, 1.08993, 1.08993, 1.08504, 1.08504, 1.07527, 1.08016, 1.08016, 1.08016, 1.07527, 1.07038, 1.05572, 1.04106, 1.04106, 1.06061, 1.07038, 1.07527, 1.07527, 1.07527, 1.07038, 1.07038, 1.07038, 1.06549, 1.06549, 1.06061, 1.05572, 1.05083, 1.04594, 1.04106, 1.04594, 1.04106, 1.03617, 1.04594, 1.06061, 1.06549, 1.06549, 1.06549, 1.05572, 1.06061, 1.06061, 1.06061, 1.04594, 1.04106, 1.04106, 1.03617, 1.03128, 1.03128, 1.02639, 1.03128, 1.04106, 1.06061, 1.06061, 1.06549, 1.05572, 1.06549, 1.06061, 1.06549, 1.05572, 1.05572, 1.05083, 1.04594, 1.03617, 1.03617, 1.03617, 1.03128, 1.03128, 1.04106, 1.05572, 1.06061, 1.06549, 1.06061, 1.06549, 1.06061, 1.06061, 1.06061, 1.05572, 1.05083, 1.04594, 1.03617, 1.03617, 1.03128, 1.03128, 1.02639, 1.02639, 1.04594, 1.06061, 1.05572, 1.06549, 1.06061, 1.06061, 1.05572, 1.05572, 1.05083, 1.05083, 1.04594, 1.04106, 1.03617, 1.03128, 1.02639, 1.02639, 1.04106, 1.05083, 1.05572, 1.06061, 1.05572, 1.05083, 1.05083, 1.04594, 1.05083, 1.04106, 1.03617, 1.03128, 1.03128, 1.03128, 1.02151, 1.01662, 1.02151, 1.04594, 1.05083, 1.05572, 1.05083, 1.05083, 1.04594, 1.04594, 1.05083, 1.04106, 1.04106, 1.03617, 1.03128, 1.03128, 1.02639, 1.02151, 1.01662, 1.01662, 1.04106, 1.05083, 1.05083, 1.05083, 1.05083, 1.04594, 1.04106, 1.04106, 1.03617, 1.03128, 1.03617, 1.03128, 1.03128, 1.02639, 1.01662, 1.01662, 1.02639, 1.03617, 1.03617, 1.04106, 1.04594, 1.04106, 1.03617, 1.03128, 1.02639, 1.02639, 1.01662, 1.01662, 1.01173, 1.00196, 1.00196, 1.00196, 1.00196, 1.02151, 1.03128, 1.03617, 1.03128, 1.03128, 1.03617, 1.03128, 1.02639, 1.02151, 1.02639, 1.02151, 1.01173, 1.00684, 1.00196, 1.00196, 0.99707, 0.99218, 0.99218, 1.01173, 1.02151, 1.02639, 1.02639, 1.02639, 1.02151, 1.02639, 1.01662, 1.01173, 1.01173, 1.00684, 1.00684, 1.00196, 0.99218, 0.99218, 0.98729, 0.99218, 0.99707, 1.01173, 1.01662, 1.01173, 1.00684, 1.01173, 1.00684, 1.00196, 0.99707, 0.99707, 0.99218, 0.98729, 0.97752, 0.9824, 0.97752, 0.97263, 0.97263, 0.98729, 1.00196, 1.00196, 1.00196, 0.99707, 0.99707, 0.99707, 0.99218, 0.99218, 0.9824, 0.97752, 0.97263, 0.97263, 0.96774, 0.96774, 0.95797, 0.95797, 0.97263, 0.99218, 0.99707, 0.99707, 0.99218, 0.9824, 0.98729, 0.98729, 0.9824, 0.97752, 0.97752, 0.96774, 0.96285, 0.96285, 0.95308, 0.95308, 0.94819, 0.96774, 0.97752, 0.9824, 0.9824, 0.97752, 0.97263, 0.97263, 0.97263, 0.97263, 0.96774, 0.95797, 0.95797, 0.94819, 0.94819, 0.94819, 0.9433, 0.95797, 0.97263, 0.97263, 0.97752, 0.96774, 0.96774, 0.96774, 0.96285, 0.97263, 0.96285, 0.96285, 0.95797, 0.95797, 0.95797, 0.94819, 0.94819, 0.9433, 0.93842, 0.92864, 0.93353, 0.93353, 0.92864, 0.94819, 0.95797, 0.95797, 0.95308, 0.95308, 0.95308, 0.94819, 0.94819, 0.9433, 0.93842, 0.93353, 0.93842, 0.92864, 0.92375, 0.93842, 0.95308, 0.95308, 0.94819, 0.9433, 0.9433, 0.94819, 0.9433, 0.93353, 0.92864, 0.93353, 0.92864, 0.91887, 0.92375, 0.91887, 0.93353, 0.9433, 0.9433, 0.9433, 0.94819, 0.93842, 0.93842, 0.93842, 0.93353, 0.92864, 0.92864, 0.92375, 0.91887, 0.91887, 0.90909, 0.92864, 0.9433, 0.94819, 0.9433, 0.9433, 0.9433, 0.93842, 0.93842, 0.93353, 0.92864, 0.91887, 0.92375, 0.92375, 0.91398, 0.90909, 0.90909, 0.93353, 0.93353, 0.93353, 0.93353, 0.93353, 0.92864, 0.93353, 0.92864, 0.91887, 0.92375, 0.91398, 0.91398, 0.90909]
time_values_mad = [0.019, 0.0407, 0.0589, 0.0779, 0.0957, 0.1126, 0.1296, 0.1482, 0.1651, 0.1814, 0.1981, 0.2145, 0.2313, 0.2487, 0.2697, 0.2908, 0.3112, 0.3282, 0.3453, 0.362, 0.3792, 0.3964, 0.4146, 0.4328, 0.4502, 0.4715, 0.4922, 0.512, 0.5307, 0.5507, 0.5699, 0.5883, 0.6063, 0.6254, 0.6449, 0.6637, 0.6828, 0.7023, 0.7214, 0.7412, 0.761, 0.7797, 0.7982, 0.8173, 0.8359, 0.8532, 0.8719, 0.8908, 0.9096, 0.9279, 0.9465, 0.9657, 0.9854, 1.0043, 1.0249, 1.0454, 1.0667, 1.0865, 1.108, 1.1274, 1.1474, 1.1669, 1.1872, 1.2069, 1.2275, 1.2476, 1.2677, 1.2874, 1.3055, 1.3234, 1.3404, 1.3579, 1.3753, 3.3945, 3.4137, 3.4331, 3.452, 3.4714, 3.4911, 3.5122, 3.5352, 3.5571, 3.577, 3.5969, 3.6157, 3.6355, 3.6559, 3.6759, 3.6987, 3.7203, 3.7429, 3.7626, 3.7832, 3.8047, 3.8252, 3.8458, 3.8664, 3.8885, 3.9111, 3.9327, 3.9518, 3.9719, 3.9919, 4.0117, 4.0328, 4.0553, 4.0784, 4.1005, 4.121, 4.1534, 4.1757, 4.1985, 4.2193, 4.2397, 4.2615, 4.2832, 4.3045, 4.3264, 4.3479, 4.3695, 4.3914, 4.4133, 4.4343, 4.4556, 4.4769, 4.4983, 4.5199, 4.5421, 4.564, 5.528, 5.5508, 5.5716, 5.5925, 5.6134, 5.6371, 5.6639, 5.6897, 5.7145, 5.7347, 5.7564, 5.7782, 5.8001, 5.8247, 5.8497, 5.8728, 5.8949, 5.9164, 5.9393, 5.9643, 5.9887, 6.0112, 6.0327, 6.0545, 6.0765, 6.0984, 6.12, 6.1448, 6.1734, 6.1971, 6.2203, 6.2449, 6.269, 6.2927, 6.3158, 6.3394, 6.3631, 6.3869, 6.4102, 6.4341, 6.4572, 6.4807, 6.5041, 6.528, 6.5512, 6.5739, 6.5971, 6.6204, 6.6437, 6.6674, 6.6903, 6.7128, 6.7355, 6.7583, 6.7812, 6.8041, 7.9468, 7.9713, 7.9938, 8.0171, 8.04, 8.0631, 8.0864, 8.1124, 8.1386, 8.1669, 8.1927, 8.2241, 8.2477, 8.2709, 8.2938, 8.3193, 8.345, 8.3731, 8.3978, 8.4235, 8.448, 8.4742, 8.5002, 8.5261, 8.5522, 8.5769, 8.6018, 8.6276, 8.655, 8.6817, 8.7079, 8.7332, 8.7583, 8.782, 8.8059, 8.8302, 8.854, 8.8778, 8.9036, 8.9305, 8.9576, 8.984, 9.0089, 9.0338, 9.0602, 9.0855, 9.1102, 9.1343, 9.1594, 9.1856, 9.2119, 9.2383, 9.2639, 9.291, 9.319, 9.346, 9.3722, 9.3964, 9.4219, 9.4461, 9.4713, 9.4984, 9.5239, 9.5481, 9.5712, 9.5953, 9.6182, 9.6425, 9.6663, 10.0768, 10.1012, 10.1261, 10.1514, 10.1768, 10.205, 10.2367, 10.2641, 10.292, 10.3185, 10.3431, 10.3674, 10.3923, 10.4171, 10.4429, 10.4709, 10.4989, 10.5332, 10.561, 10.5891, 10.6169, 10.6447, 10.6725, 10.7008, 10.7288, 10.7573, 10.7859, 10.8138, 10.8402, 10.8672, 10.8954, 10.9243, 10.9515, 10.9772, 11.0034, 11.0292, 11.0546, 11.0806, 11.1105, 11.1384, 11.1687, 11.1963, 11.2257, 11.2531, 11.2797, 11.3066, 11.3337, 11.361, 11.389, 11.417, 11.4439, 11.4744, 11.5025, 11.5297, 11.5586, 11.5868, 11.6214, 11.6488, 11.6726, 11.6961, 11.7212, 12.0927, 12.1206, 12.1494, 12.1752, 12.2015, 12.2384, 12.2675, 12.2992, 12.3288, 12.3579, 12.3876, 12.4194, 12.4461, 12.4727, 12.5039, 12.5329, 12.5647, 12.5929, 12.6211, 12.655, 12.6842, 12.7135, 12.7427, 12.7721, 12.802, 12.8299, 12.8585, 12.8968, 12.927, 12.9622, 12.9896, 13.0168, 13.0458, 13.0768, 13.1088, 13.1381, 13.1706, 13.2008, 13.2313, 13.262, 13.2919, 13.3219, 13.3527, 13.3825, 13.4227, 13.4514, 13.4807, 13.5134, 13.5428, 13.5715, 13.5998, 13.6301, 13.6614, 13.689, 13.7172, 13.7454, 13.778, 13.8114, 13.8417, 13.8714, 13.9024, 13.9337, 13.9628, 13.9911, 14.019, 14.0463, 14.0747, 14.109, 14.137, 14.1641, 14.1918, 14.2192, 14.2478, 14.639, 14.6711, 14.7001, 14.7295, 14.7594, 14.7883, 14.8173, 14.8503, 14.8834, 14.9171, 14.9457, 14.9748, 15.0039, 15.0329, 15.064, 15.0958, 15.1293, 15.1612, 15.1928, 15.2231, 15.2596, 15.295, 15.3267, 15.3591, 15.3886, 15.4187, 15.4489, 15.4788, 15.5122, 15.5462, 15.5764, 15.6074, 15.6446, 15.6755, 15.7091, 15.7534, 15.7848, 15.8137, 15.846, 15.8764, 15.9083, 15.9404, 15.9737, 16.0049, 16.0395, 16.0747, 16.1081, 16.1407, 16.1772, 16.2104, 16.2434, 16.2746, 16.3126, 16.3428, 16.3727, 16.4032, 16.4352, 16.4784, 16.5091, 16.5484, 16.5808, 16.6223, 16.6549, 16.6875, 16.7198, 16.7505, 16.7804, 16.8102, 16.8401, 16.8808, 16.9119, 17.5042, 17.5351, 17.5702, 17.6066, 17.6414, 17.6766, 17.7069, 17.7384, 17.7715, 17.8097, 17.8477, 17.8802, 17.9118, 17.9437, 17.9768, 18.0103, 18.047, 18.0783, 18.1238, 18.1622, 18.1941, 18.2269, 18.2605, 18.295, 18.3312, 18.3645, 18.4049, 18.4462, 18.4786, 18.5111, 18.5433, 18.5749, 18.6105, 18.647, 18.6814, 18.7204, 18.7567, 18.791, 18.8232, 18.8555, 18.8879, 18.9302, 18.9629, 19.0001, 19.0375, 19.0712, 19.1057, 19.1393, 19.1745, 19.2105, 19.2456, 19.2845, 19.318, 19.3513, 19.3845, 19.4179, 19.4672, 19.5019, 19.5386, 20.0155, 20.0471, 20.0793, 20.1154, 20.157, 20.1948, 20.2306, 20.2648, 20.2981, 20.3313, 20.3686, 20.4081, 20.4439, 20.4788, 20.5136, 20.549, 20.5909, 20.6273, 20.6603, 20.6937, 20.7323, 20.7664, 20.8048, 20.844, 20.8799, 20.9206, 20.9552, 20.9896, 21.0257, 21.0678, 21.1011, 21.1359, 21.1701, 21.2041, 21.2413, 21.2798, 21.3157, 21.3542, 21.399, 21.435, 21.4711, 21.5091, 21.5456, 21.5812, 21.6147, 21.6489, 21.6839, 21.7289, 21.767, 21.8066, 21.8431, 21.882, 21.928, 21.9643, 22.0, 22.0354, 22.0709, 22.1062, 22.1431, 22.1809, 22.2265, 22.263, 22.3005, 22.3417, 22.3776, 22.4132, 22.4488, 22.4894, 22.5279, 22.5682, 22.6078, 22.6448, 22.6821, 22.7174, 22.7526, 22.7882, 22.8335, 22.8732, 22.9076, 22.9449, 22.9825, 23.0215, 23.0558, 23.0954, 23.1399, 23.1772, 23.2142, 23.248, 23.2853, 23.3369, 23.4733, 23.5123, 23.5477, 23.5834, 23.6189, 23.655, 23.7031, 23.754, 23.7907, 23.8278, 23.8642, 23.9016, 23.9391, 23.9795, 24.0217, 24.0597, 24.0976, 24.1357, 24.1732, 24.21, 24.2472, 24.2845, 24.3219, 24.3591, 24.3994, 24.4395, 24.4802, 24.5164, 24.554, 24.5913, 24.6277, 24.6645, 24.7074, 24.7489, 24.7905, 24.8308, 24.8733, 24.9119, 24.9633, 25.0022, 25.0436, 25.081, 25.1185, 25.1597, 25.2019, 25.2417, 25.2832, 25.322, 25.3611, 25.4066, 25.446, 25.4873, 25.5251, 25.5626, 25.6042, 25.6469, 25.6865, 25.7353, 25.774, 25.8135, 25.8551, 25.8945, 25.9319, 25.9693, 26.0068, 26.0477, 26.0901, 26.1279, 26.1798, 26.2193, 26.2583, 26.2964, 26.3341, 26.3718, 26.41, 26.4485, 26.4875, 26.5269, 26.569, 26.6068, 26.6455, 26.6841, 26.7215, 26.7587, 26.7958, 26.838, 26.8851, 26.9239, 26.9632, 27.0016, 27.0481, 27.0841, 27.1328, 27.1729, 27.214, 27.2509, 27.2952, 27.651, 27.6923, 27.7322, 27.7784, 27.8168, 27.8552, 27.8999, 27.9491, 27.9919, 28.0303, 28.0688, 28.1086, 28.1471, 28.191, 28.2363, 28.2756, 28.3146, 28.354, 28.3997, 28.4392, 28.4799, 28.5277, 28.5663, 28.6044, 28.6435, 28.6832, 28.7227, 28.7638, 28.805, 28.8475, 28.888, 28.9283, 28.9769, 29.017, 29.0679, 29.1084, 29.1477, 29.1878, 29.2275, 29.2683, 29.311, 29.3578, 29.4013, 29.4515, 29.4946, 29.535, 29.5759, 29.6165, 29.6599, 29.7045, 29.75, 29.8033, 29.8438, 29.8844, 29.9276, 29.9719, 30.0188, 30.0618, 30.1076, 30.1523, 30.1935, 30.2352, 30.2757, 30.3248, 30.3707, 30.415, 30.4591, 30.5018, 30.5442, 30.5868, 30.6297, 30.6778, 30.721, 30.7644, 30.8063, 30.848, 30.8899, 30.9316, 30.9731, 31.0146, 31.0603, 31.1023, 31.1441, 31.186, 31.2287, 31.2736, 31.316, 31.357, 31.3985, 31.4395, 31.4869, 31.5351, 31.5778, 31.6234, 31.6766, 31.7176, 31.7621, 31.8084, 31.8483, 31.8934, 31.9347, 31.9768, 32.0171, 32.0601, 32.104, 32.3561, 32.3978, 32.4394, 32.4872, 32.5345, 32.5824, 32.6282, 32.671, 32.7138, 32.7562, 32.7984, 32.8441, 32.8954, 32.9391, 32.9902, 33.0353, 33.0792, 33.1248, 33.1674, 33.2096, 33.2528, 33.2981, 33.345, 33.3904, 33.4464, 33.5005, 33.5461, 33.5955, 33.6444, 33.6925, 33.7364, 33.7816, 33.8295, 33.8743, 33.9199, 33.963, 34.0158, 34.0599, 34.104, 34.1482, 34.1923, 34.2415, 34.2922, 34.3388, 34.382, 34.4247, 34.4747, 34.5272, 34.5741, 34.6169, 34.669, 34.7126, 34.7561, 34.7997, 34.8439, 34.8882, 34.9417, 34.9875, 35.0298, 35.0743, 35.1186, 35.1669, 35.2171, 35.2615, 35.3055, 35.3609, 35.4046, 35.4485, 35.4928, 35.5387, 35.588, 35.6346, 35.6841, 35.7309, 35.7746, 35.8179, 35.8662, 35.9217, 35.969, 36.0161, 36.0609, 36.1072, 36.1542, 36.1976, 36.2522, 36.2991, 36.3419, 36.8083, 36.8524, 36.8966, 36.9433, 36.9965, 37.0442, 37.095, 37.1401, 37.1852, 37.233, 37.2837, 37.3294, 37.3752, 37.429, 37.4759, 37.521, 37.5678, 37.6253, 37.6773, 37.7233, 37.77, 37.8283, 37.873, 37.9181, 37.9687, 38.0326, 38.0803, 38.125, 38.1737, 38.2237, 38.2915, 38.3413, 38.3877, 38.4326, 38.4772, 38.5378, 38.5861, 38.635, 38.6928, 38.7383, 38.7848, 38.8298, 38.8819, 38.9411, 38.9881, 39.0364, 39.0831, 39.1301, 39.1766, 39.2233, 39.2686, 39.3149, 39.3749, 39.4235, 39.4735, 39.528, 39.5748, 39.6239, 39.6767, 39.964, 40.0097, 40.0547, 40.1096, 40.1616, 40.2157, 40.2666, 40.3148, 40.3687, 40.4165, 40.4618, 40.5074, 40.5529, 40.6024, 40.6524, 40.7075, 40.7592, 40.8079, 40.8586, 40.9067, 40.9532, 40.9997, 41.0504, 41.1039, 41.1548, 41.2076, 41.2562, 41.3045, 41.3513, 41.4018, 41.4598, 41.5071, 41.5572, 41.6107, 41.6583, 41.7055, 41.7526, 41.7993, 41.8469, 41.8996, 41.9661, 42.0245, 42.0737, 42.1229, 42.171, 42.2197, 42.2734, 42.323, 42.3845, 42.4362, 42.4877, 42.5362, 42.5853, 42.6339, 42.6836, 42.7343, 42.7869, 42.8365, 42.8846, 42.9323, 42.9827, 43.0364, 43.0875, 43.1516, 43.2005, 43.2494, 43.2984, 43.3476, 43.399, 43.4528, 43.5017, 43.5495, 43.5985, 43.6524, 43.7077, 43.763, 43.8143, 43.8643, 43.9141, 43.9658, 44.0195, 44.0748, 44.1237, 44.1732, 44.2272, 44.2787, 44.3336, 44.3859, 44.4386, 44.4951, 44.5549, 44.6053, 44.6555, 44.705, 44.7565, 44.8093, 44.8624, 44.9146, 44.9676, 45.0188, 45.0724, 45.132, 45.1832, 45.2326, 45.2824, 45.3449, 45.4035, 45.4605, 45.516, 45.5731, 45.6258, 45.6763, 45.7304, 45.7848, 45.8383, 45.8909, 45.9434, 45.9948, 46.0548, 46.1045, 46.154, 46.2094, 46.2648, 46.3172, 46.3681, 46.4193, 46.4825, 46.5333, 46.5832, 46.635, 46.6876, 46.7393, 46.7937, 46.8454, 46.8953, 46.9465, 46.9971, 47.0543, 47.1091, 47.1617, 47.2178, 47.2816, 47.3357, 47.3861, 47.4369, 47.4977, 47.56, 47.6162, 47.6686, 47.7225, 47.7757, 47.827, 47.8893, 47.9412, 47.9932, 48.0449, 48.0964, 48.1508, 48.2024, 48.2521, 48.3086, 48.3579, 48.4098, 48.4625, 48.5149, 48.5647, 48.6281, 48.6828, 48.7329, 48.797, 48.8579, 48.909, 48.9609, 49.0194, 49.0794, 49.1303, 49.1839, 49.237, 49.2936, 49.3507, 49.4138, 49.467, 49.521, 49.5753, 49.6297, 49.6895, 49.7509, 49.8023, 49.8593, 49.9189, 49.9712, 50.0262, 50.0814, 50.1438, 50.1963, 50.2478, 50.3143, 50.3684, 50.4241, 50.4767, 50.5288, 50.5814, 50.6447, 50.7011, 50.7584, 50.8139, 50.8658, 50.9182, 50.9772, 51.035, 51.0908, 51.1458, 51.1995, 51.2566, 51.3141, 51.3693, 51.422, 51.4814, 51.5397, 51.5973, 51.6536, 51.7114, 51.7707, 51.8232, 51.8762, 51.9329, 51.991, 52.0438, 52.1078, 52.1619, 52.2173, 52.2701, 52.3221, 52.3738, 52.4298, 52.4876, 52.5515, 52.6055, 52.6626, 52.7176, 52.7733, 52.826, 52.8797, 52.9376, 53.0014, 53.0562, 53.1179, 53.1715, 53.2351, 53.2888, 53.3424, 53.4012, 53.4578, 53.5109, 53.5632, 53.6158, 53.6867, 53.7418, 53.7999, 53.858, 53.9216, 53.9792, 54.0348, 54.0882, 54.1421, 54.8121, 54.8817, 54.9363, 54.9914, 55.0469, 55.1055, 55.1666, 55.2252, 55.2838, 55.3468, 55.408, 55.4676, 55.5237, 55.579, 55.6338, 55.702, 55.7577, 55.8212, 55.882, 55.9424, 56.0084, 56.0679, 56.1285, 56.184, 56.2475, 56.3094, 56.37, 56.437, 56.4927, 56.5511, 56.6098, 56.6693, 56.7308, 56.7873, 56.8443, 56.9008, 56.9604, 57.021, 57.0791, 57.1365, 57.2122, 57.2695, 57.3257, 57.3823, 57.4429, 57.5027, 57.5603, 57.6193, 57.6817, 57.7416, 57.814, 57.8699, 57.9263, 57.9864, 58.0469, 58.1101, 58.1685, 58.2275, 58.2854, 58.3564, 58.4126, 58.4706, 58.5311, 58.5915, 58.6526, 58.7122, 58.7803, 58.8372, 58.8959, 58.9587, 59.0163, 59.0755, 59.1358, 59.2024, 59.2691, 59.3321, 59.3927, 59.4531, 59.5125, 59.5752, 59.6385, 59.6991, 59.7594, 59.8197, 59.8777, 59.9345, 59.9912]



p_up_mad = 115
p_down_mad = 70



"""
    Вычитает значения прямой из напряжений и оставляет данные в промежутке времени от 10 до 20 секунд
    
    Parameters:
    time_list: list - список значений времени
    voltage_list: list - список значений напряжения
    line_slope: float - коэффициент наклона прямой
    line_intercept: float - свободный член уравнения прямой
    
    Returns:
    filtered_time: list - отфильтрованные значения времени
    subtracted_voltage: list - разность напряжений и прямой
    """
    
    # Вычисляем значения на прямой для каждого времени  -0.01666667 1.75
line_voltage = [-0.0101852 * t + 1.3 for t in time_values_mad]
    
    # Вычитаем значения прямой из напряжений
subtracted_voltage = [v - lv for v, lv in zip(voltage_values_mad, line_voltage)]
    
    # Фильтруем данные по времени (от 10 до 20 секунд)
filtered_data = [(t, v) for t, v in zip(time_values_mad, subtracted_voltage) if 30 <= t <= 40]
    
    # Разделяем обратно на списки времени и напряжения
filtered_time = [item[0] for item in filtered_data]
filtered_voltage = [item[1] for item in filtered_data]
    





plt.figure(figsize=(10,6))
plt.plot(filtered_time, filtered_voltage)
plt.xlabel('Ось t (Время, с)')
plt.ylabel('Ось U (Напряжение, В)')
plt.xlim(30, 40)
plt.ylim(-0.2,0.2)
plt.grid(True)

plt.show()
